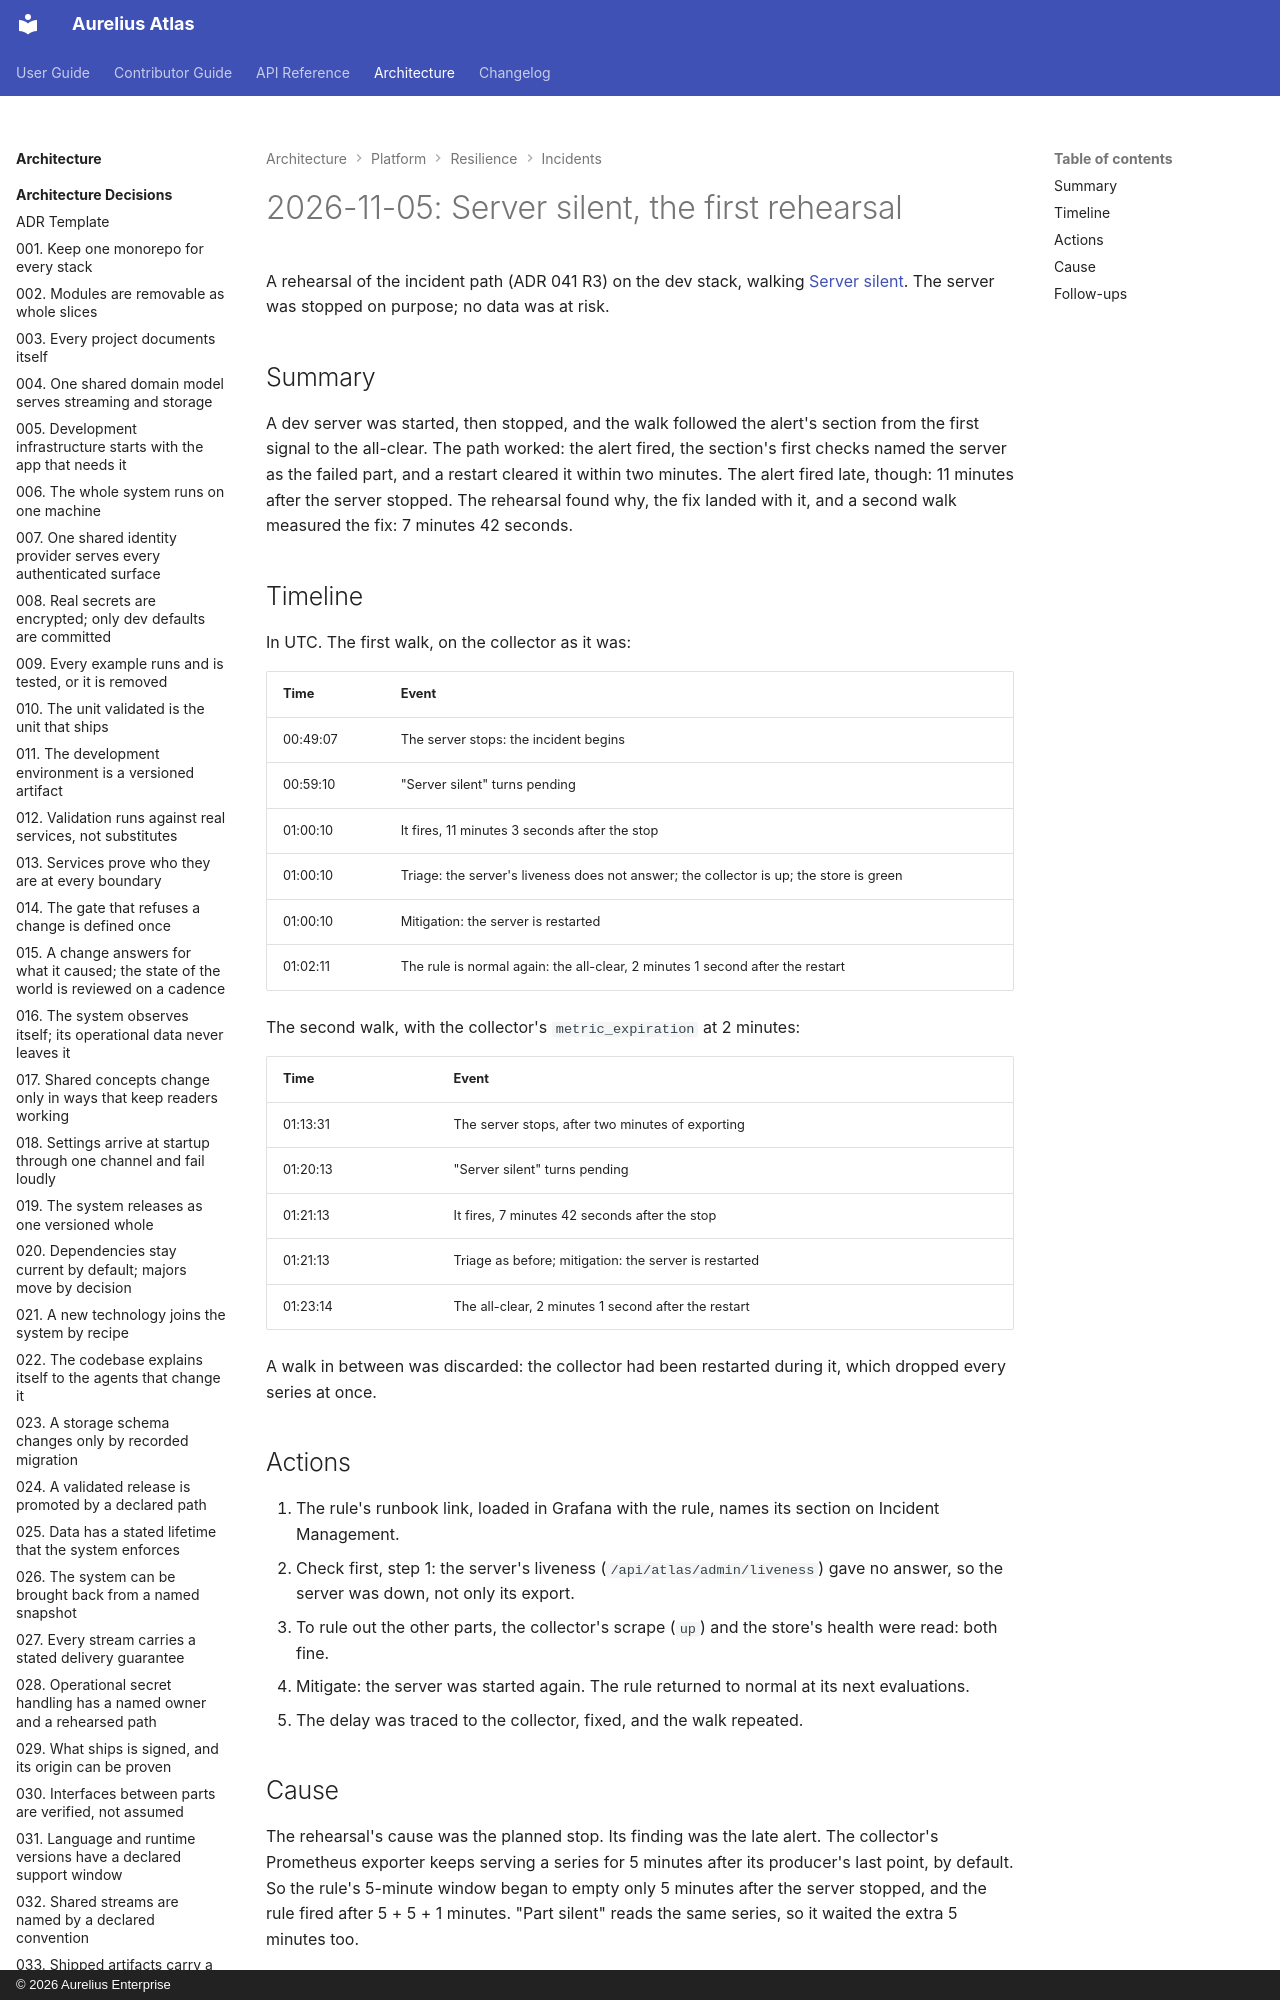

repository: aureliusenterprise/aurelius-atlas · page: architecture/platform/resilience/incidents/2026-11-05-rehearsal-server-silent/index.html · generator: mkdocs · copyright: © 2026 Aurelius Enterprise

# 2026-11-05: Server silent, the first rehearsal

A rehearsal of the incident path (ADR 041 R3) on the dev stack, walking
[Server silent](../incident-management.md#aurelius-atlas-server-silent). The server was stopped on purpose; no
data was at risk.

## Summary

A dev server was started, then stopped, and the walk followed the alert's section from the first signal to the
all-clear. The path worked: the alert fired, the section's first checks named the server as the failed part,
and a restart cleared it within two minutes. The alert fired late, though: 11 minutes after the server
stopped. The rehearsal found why, the fix landed with it, and a second walk measured the fix: 7 minutes 42
seconds.
